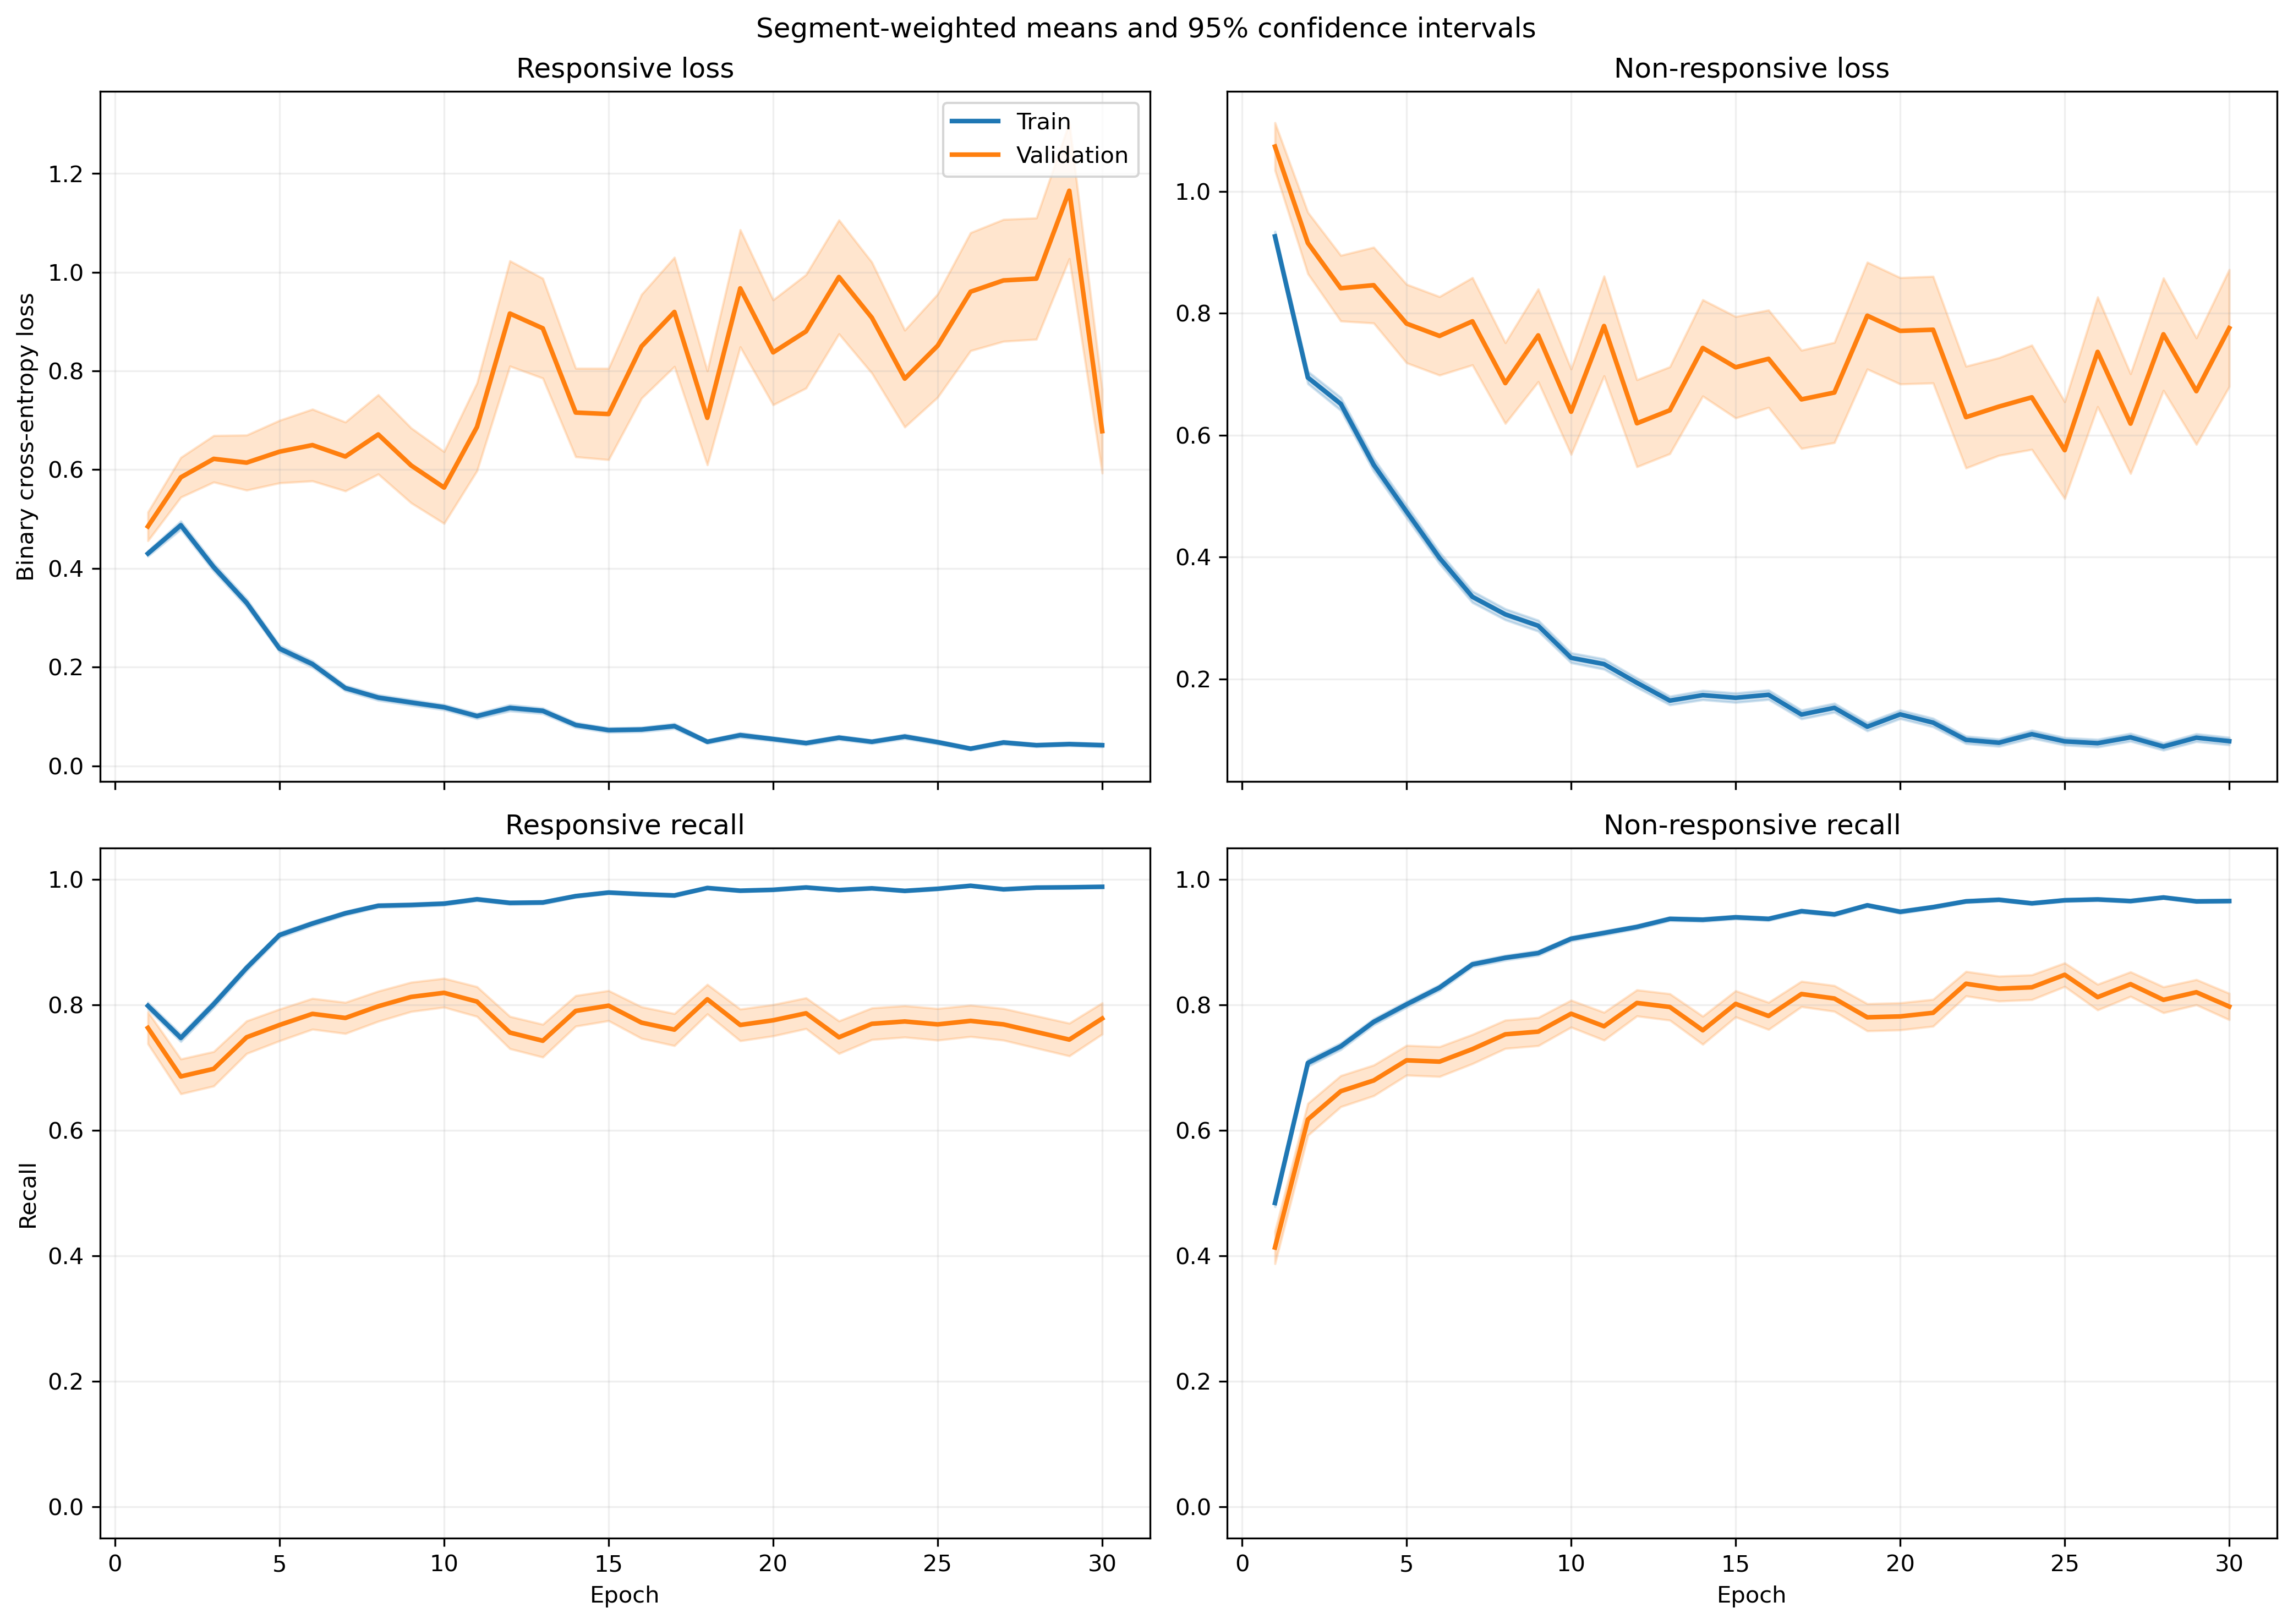

Values plotted in this chart, from the file beside it:
fold, epoch, split, r_loss, r_loss_count, r_loss_sum, r_loss_sum_sq, r_recall, r_recall_count, r_recall_sum, r_recall_sum_sq, nr_loss, nr_loss_count, nr_loss_sum, nr_loss_sum_sq, nr_recall, nr_recall_count, nr_recall_sum, nr_recall_sum_sq
1, 1, train, 0.4548, 1063, 483.5, 405.2, 0.7874, 1063, 837.0, 837.0, 0.8783, 1401, 1231, 1654, 0.5103, 1401, 715.0, 715.0
1, 1, validation, 0.1152, 10, 1.152, 0.1644, 1.0, 10, 10.0, 10.0, , 0, 0.0, 0.0, , 0, 0.0, 0.0
1, 2, train, 0.5101, 1063, 542.2, 754.5, 0.7413, 1063, 788.0, 788.0, 0.5985, 1401, 838.5, 1479, 0.7652, 1401, 1072, 1072
1, 2, validation, 0.08015, 10, 0.8015, 0.1286, 1.0, 10, 10.0, 10.0, , 0, 0.0, 0.0, , 0, 0.0, 0.0
1, 3, train, 0.3205, 1063, 340.7, 366.8, 0.8485, 1063, 902.0, 902.0, 0.626, 1401, 877.1, 1594, 0.7602, 1401, 1065, 1065
1, 3, validation, 0.0596, 10, 0.596, 0.08017, 1.0, 10, 10.0, 10.0, , 0, 0.0, 0.0, , 0, 0.0, 0.0
1, 4, train, 0.3155, 1063, 335.4, 592, 0.8692, 1063, 924.0, 924.0, 0.4551, 1401, 637.6, 1483, 0.8201, 1401, 1149, 1149
1, 4, validation, 0.04322, 10, 0.4322, 0.0322, 1.0, 10, 10.0, 10.0, , 0, 0.0, 0.0, , 0, 0.0, 0.0
1, 5, train, 0.2519, 1063, 267.8, 307.3, 0.9087, 1063, 966.0, 966.0, 0.3977, 1401, 557.2, 956.6, 0.8237, 1401, 1154, 1154
1, 5, validation, 0.1044, 10, 1.044, 0.483, 1.0, 10, 10.0, 10.0, , 0, 0.0, 0.0, , 0, 0.0, 0.0
1, 6, train, 0.2079, 1063, 221, 318.6, 0.9276, 1063, 986.0, 986.0, 0.3123, 1401, 437.6, 770.2, 0.8544, 1401, 1197, 1197
1, 6, validation, 0.06325, 10, 0.6325, 0.1077, 1.0, 10, 10.0, 10.0, , 0, 0.0, 0.0, , 0, 0.0, 0.0
1, 7, train, 0.119, 1063, 126.5, 113.5, 0.9699, 1063, 1031, 1031, 0.2925, 1401, 409.8, 684.8, 0.868, 1401, 1216, 1216
1, 7, validation, 0.02558, 10, 0.2558, 0.0123, 1.0, 10, 10.0, 10.0, , 0, 0.0, 0.0, , 0, 0.0, 0.0
1, 8, train, 0.1321, 1063, 140.4, 156.2, 0.9577, 1063, 1018, 1018, 0.2682, 1401, 375.8, 687.1, 0.8901, 1401, 1247, 1247
1, 8, validation, 0.02097, 10, 0.2097, 0.007561, 1.0, 10, 10.0, 10.0, , 0, 0.0, 0.0, , 0, 0.0, 0.0
1, 9, train, 0.07413, 1063, 78.8, 95.29, 0.9774, 1063, 1039, 1039, 0.2124, 1401, 297.6, 734, 0.9201, 1401, 1289, 1289
1, 9, validation, 0.02301, 10, 0.2301, 0.013, 1.0, 10, 10.0, 10.0, , 0, 0.0, 0.0, , 0, 0.0, 0.0
1, 10, train, 0.1943, 1063, 206.5, 293.4, 0.92, 1063, 978.0, 978.0, 0.2024, 1401, 283.5, 588.3, 0.9172, 1401, 1285, 1285
1, 10, validation, 0.01836, 10, 0.1836, 0.01297, 1.0, 10, 10.0, 10.0, , 0, 0.0, 0.0, , 0, 0.0, 0.0
1, 11, train, 0.07735, 1063, 82.23, 109.3, 0.9765, 1063, 1038, 1038, 0.1973, 1401, 276.4, 757.1, 0.9322, 1401, 1306, 1306
1, 11, validation, 0.01885, 10, 0.1885, 0.02082, 1.0, 10, 10.0, 10.0, , 0, 0.0, 0.0, , 0, 0.0, 0.0
1, 12, train, 0.06703, 1063, 71.26, 93, 0.9755, 1063, 1037, 1037, 0.1389, 1401, 194.7, 470.3, 0.9472, 1401, 1327, 1327
1, 12, validation, 0.01202, 10, 0.1202, 0.003158, 1.0, 10, 10.0, 10.0, , 0, 0.0, 0.0, , 0, 0.0, 0.0
1, 13, train, 0.08122, 1063, 86.34, 154.8, 0.9718, 1063, 1033, 1033, 0.1578, 1401, 221.1, 636.6, 0.9429, 1401, 1321, 1321
1, 13, validation, 0.01065, 10, 0.1065, 0.003214, 1.0, 10, 10.0, 10.0, , 0, 0.0, 0.0, , 0, 0.0, 0.0
1, 14, train, 0.05012, 1063, 53.27, 64.51, 0.9802, 1063, 1042, 1042, 0.1954, 1401, 273.8, 764.6, 0.9315, 1401, 1305, 1305
1, 14, validation, 0.03822, 10, 0.3822, 0.1057, 1.0, 10, 10.0, 10.0, , 0, 0.0, 0.0, , 0, 0.0, 0.0
1, 15, train, 0.05701, 1063, 60.6, 56.67, 0.9849, 1063, 1047, 1047, 0.1819, 1401, 254.8, 672.1, 0.935, 1401, 1310, 1310
1, 15, validation, 0.01755, 10, 0.1755, 0.01401, 1.0, 10, 10.0, 10.0, , 0, 0.0, 0.0, , 0, 0.0, 0.0
1, 16, train, 0.1991, 1063, 211.6, 476.2, 0.9247, 1063, 983.0, 983.0, 0.0812, 1401, 113.8, 308.1, 0.9757, 1401, 1367, 1367
1, 16, validation, 0.3476, 10, 3.476, 11.43, 0.9, 10, 9.0, 9.0, , 0, 0.0, 0.0, , 0, 0.0, 0.0
1, 17, train, 0.0248, 1063, 26.36, 61.87, 0.9934, 1063, 1056, 1056, 0.3272, 1401, 458.4, 1707, 0.9001, 1401, 1261, 1261
1, 17, validation, 0.003501, 10, 0.03501, 0.0004092, 1.0, 10, 10.0, 10.0, , 0, 0.0, 0.0, , 0, 0.0, 0.0
1, 18, train, 0.02034, 1063, 21.63, 21.35, 0.9981, 1063, 1061, 1061, 0.1953, 1401, 273.6, 700.6, 0.9279, 1401, 1300, 1300
1, 18, validation, 0.007443, 10, 0.07443, 0.001125, 1.0, 10, 10.0, 10.0, , 0, 0.0, 0.0, , 0, 0.0, 0.0
1, 19, train, 0.03729, 1063, 39.64, 36.85, 0.9887, 1063, 1051, 1051, 0.1684, 1401, 236, 551.7, 0.9379, 1401, 1314, 1314
1, 19, validation, 0.007007, 10, 0.07007, 0.001358, 1.0, 10, 10.0, 10.0, , 0, 0.0, 0.0, , 0, 0.0, 0.0
1, 20, train, 0.09283, 1063, 98.67, 273.2, 0.969, 1063, 1030, 1030, 0.08648, 1401, 121.2, 400.1, 0.9743, 1401, 1365, 1365
1, 20, validation, 0.276, 10, 2.76, 7.279, 0.9, 10, 9.0, 9.0, , 0, 0.0, 0.0, , 0, 0.0, 0.0
1, 21, train, 0.07401, 1063, 78.67, 77.22, 0.9737, 1063, 1035, 1035, 0.08191, 1401, 114.8, 263.3, 0.975, 1401, 1366, 1366
1, 21, validation, 0.007936, 10, 0.07936, 0.001714, 1.0, 10, 10.0, 10.0, , 0, 0.0, 0.0, , 0, 0.0, 0.0
1, 22, train, 0.01757, 1063, 18.68, 20.62, 0.9972, 1063, 1060, 1060, 0.2181, 1401, 305.6, 942.8, 0.9272, 1401, 1299, 1299
1, 22, validation, 0.004415, 10, 0.04415, 0.0008736, 1.0, 10, 10.0, 10.0, , 0, 0.0, 0.0, , 0, 0.0, 0.0
1, 23, train, 0.02621, 1063, 27.86, 21.24, 0.9915, 1063, 1054, 1054, 0.1328, 1401, 186, 641.7, 0.96, 1401, 1345, 1345
1, 23, validation, 0.001894, 10, 0.01894, 7.063843850119156e-05, 1.0, 10, 10.0, 10.0, , 0, 0.0, 0.0, , 0, 0.0, 0.0
1, 24, train, 0.05017, 1063, 53.33, 109.5, 0.9859, 1063, 1048, 1048, 0.1214, 1401, 170.1, 491.4, 0.9586, 1401, 1343, 1343
1, 24, validation, 0.01188, 10, 0.1188, 0.006577, 1.0, 10, 10.0, 10.0, , 0, 0.0, 0.0, , 0, 0.0, 0.0
1, 25, train, 0.04771, 1063, 50.72, 53.42, 0.9784, 1063, 1040, 1040, 0.0714, 1401, 100, 265.1, 0.9772, 1401, 1369, 1369
1, 25, validation, 0.02008, 10, 0.2008, 0.02743, 1.0, 10, 10.0, 10.0, , 0, 0.0, 0.0, , 0, 0.0, 0.0
1, 26, train, 0.01453, 1063, 15.45, 17.23, 0.9972, 1063, 1060, 1060, 0.1402, 1401, 196.4, 552.1, 0.9458, 1401, 1325, 1325
1, 26, validation, 0.007242, 10, 0.07242, 0.001909, 1.0, 10, 10.0, 10.0, , 0, 0.0, 0.0, , 0, 0.0, 0.0
1, 27, train, 0.03213, 1063, 34.15, 89.63, 0.9915, 1063, 1054, 1054, 0.1017, 1401, 142.5, 450.5, 0.9693, 1401, 1358, 1358
1, 27, validation, 0.004727, 10, 0.04727, 0.000636, 1.0, 10, 10.0, 10.0, , 0, 0.0, 0.0, , 0, 0.0, 0.0
1, 28, train, 0.03153, 1063, 33.51, 25.41, 0.9878, 1063, 1050, 1050, 0.05258, 1401, 73.67, 246.2, 0.9843, 1401, 1379, 1379
1, 28, validation, 0.009334, 10, 0.09334, 0.002078, 1.0, 10, 10.0, 10.0, , 0, 0.0, 0.0, , 0, 0.0, 0.0
1, 29, train, 0.0362, 1063, 38.48, 26.66, 0.9897, 1063, 1052, 1052, 0.07772, 1401, 108.9, 265.9, 0.9693, 1401, 1358, 1358
1, 29, validation, 0.01542, 10, 0.1542, 0.008584, 1.0, 10, 10.0, 10.0, , 0, 0.0, 0.0, , 0, 0.0, 0.0
1, 30, train, 0.01809, 1063, 19.23, 6.826, 0.9981, 1063, 1061, 1061, 0.07045, 1401, 98.7, 242.3, 0.9743, 1401, 1365, 1365
1, 30, validation, 0.01047, 10, 0.1047, 0.001892, 1.0, 10, 10.0, 10.0, , 0, 0.0, 0.0, , 0, 0.0, 0.0
... 1,140 more rows
